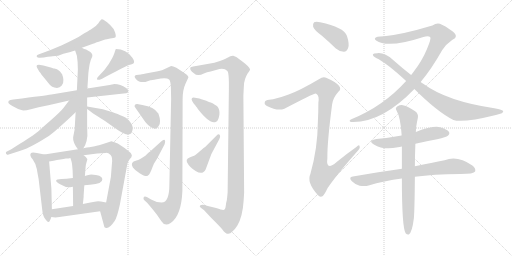
t = 0.00 s
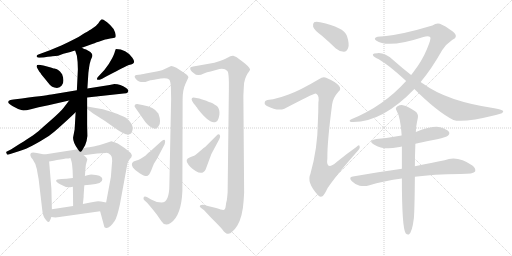
t = 3.81 s
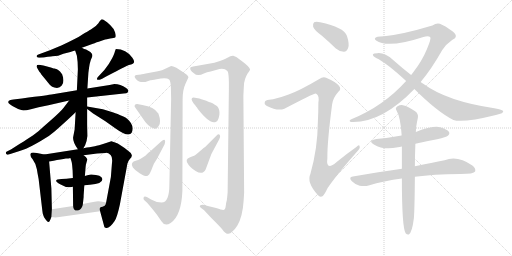
t = 7.61 s
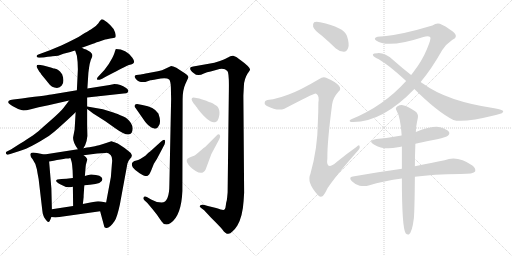
t = 11.42 s
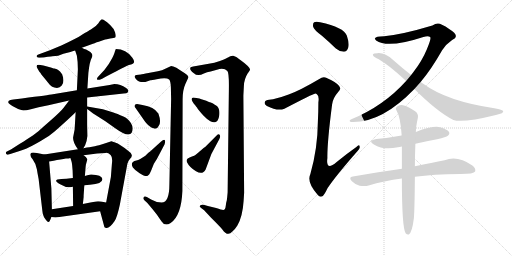
t = 15.22 s
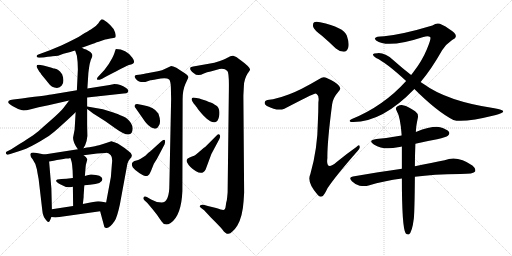
t = 19.03 s

The animated SVG that drew these frames (rendered in a browser with its animation timeline set to each time). Animation: 25 CSS @keyframes rules; one cycle of 19.03 s.

<svg version="1.1" viewBox="0 0 2048 1024" xmlns="http://www.w3.org/2000/svg">
  <g stroke="lightgray" stroke-dasharray="1,1" stroke-width="1" transform="scale(4, 4)">
    <line x1="0" y1="0" x2="256" y2="256"></line>
    <line x1="256" y1="0" x2="0" y2="256"></line>
    <line x1="128" y1="0" x2="128" y2="256"></line>
    <line x1="0" y1="128" x2="256" y2="128"></line>
    <line x1="256" y1="0" x2="512" y2="256"></line>
    <line x1="512" y1="0" x2="256" y2="256"></line>
    <line x1="384" y1="0" x2="384" y2="256"></line>
    <line x1="256" y1="128" x2="512" y2="128"></line>
  </g>
<g transform="scale(1, -1) translate(0, -850)">
   <style type="text/css">
    @keyframes keyframes0 {
      from {
       stroke: black;
       stroke-dashoffset: 583;
       stroke-width: 128;
       }
       65% {
       animation-timing-function: step-end;
       stroke: black;
       stroke-dashoffset: 0;
       stroke-width: 128;
       }
       to {
       stroke: black;
       stroke-width: 1024;
       }
       }
       #make-me-a-hanzi-animation-0 {
         animation: keyframes0 0.724447s both;
         animation-delay: 0.000000s;
         animation-timing-function: linear;
       }
    @keyframes keyframes1 {
      from {
       stroke: black;
       stroke-dashoffset: 353;
       stroke-width: 128;
       }
       53% {
       animation-timing-function: step-end;
       stroke: black;
       stroke-dashoffset: 0;
       stroke-width: 128;
       }
       to {
       stroke: black;
       stroke-width: 1024;
       }
       }
       #make-me-a-hanzi-animation-1 {
         animation: keyframes1 0.537272s both;
         animation-delay: 0.724447s;
         animation-timing-function: linear;
       }
    @keyframes keyframes2 {
      from {
       stroke: black;
       stroke-dashoffset: 414;
       stroke-width: 128;
       }
       57% {
       animation-timing-function: step-end;
       stroke: black;
       stroke-dashoffset: 0;
       stroke-width: 128;
       }
       to {
       stroke: black;
       stroke-width: 1024;
       }
       }
       #make-me-a-hanzi-animation-2 {
         animation: keyframes2 0.586914s both;
         animation-delay: 1.261719s;
         animation-timing-function: linear;
       }
    @keyframes keyframes3 {
      from {
       stroke: black;
       stroke-dashoffset: 725;
       stroke-width: 128;
       }
       70% {
       animation-timing-function: step-end;
       stroke: black;
       stroke-dashoffset: 0;
       stroke-width: 128;
       }
       to {
       stroke: black;
       stroke-width: 1024;
       }
       }
       #make-me-a-hanzi-animation-3 {
         animation: keyframes3 0.840007s both;
         animation-delay: 1.848633s;
         animation-timing-function: linear;
       }
    @keyframes keyframes4 {
      from {
       stroke: black;
       stroke-dashoffset: 652;
       stroke-width: 128;
       }
       68% {
       animation-timing-function: step-end;
       stroke: black;
       stroke-dashoffset: 0;
       stroke-width: 128;
       }
       to {
       stroke: black;
       stroke-width: 1024;
       }
       }
       #make-me-a-hanzi-animation-4 {
         animation: keyframes4 0.780599s both;
         animation-delay: 2.688640s;
         animation-timing-function: linear;
       }
    @keyframes keyframes5 {
      from {
       stroke: black;
       stroke-dashoffset: 603;
       stroke-width: 128;
       }
       66% {
       animation-timing-function: step-end;
       stroke: black;
       stroke-dashoffset: 0;
       stroke-width: 128;
       }
       to {
       stroke: black;
       stroke-width: 1024;
       }
       }
       #make-me-a-hanzi-animation-5 {
         animation: keyframes5 0.740723s both;
         animation-delay: 3.469239s;
         animation-timing-function: linear;
       }
    @keyframes keyframes6 {
      from {
       stroke: black;
       stroke-dashoffset: 441;
       stroke-width: 128;
       }
       59% {
       animation-timing-function: step-end;
       stroke: black;
       stroke-dashoffset: 0;
       stroke-width: 128;
       }
       to {
       stroke: black;
       stroke-width: 1024;
       }
       }
       #make-me-a-hanzi-animation-6 {
         animation: keyframes6 0.608887s both;
         animation-delay: 4.209962s;
         animation-timing-function: linear;
       }
    @keyframes keyframes7 {
      from {
       stroke: black;
       stroke-dashoffset: 540;
       stroke-width: 128;
       }
       64% {
       animation-timing-function: step-end;
       stroke: black;
       stroke-dashoffset: 0;
       stroke-width: 128;
       }
       to {
       stroke: black;
       stroke-width: 1024;
       }
       }
       #make-me-a-hanzi-animation-7 {
         animation: keyframes7 0.689453s both;
         animation-delay: 4.818849s;
         animation-timing-function: linear;
       }
    @keyframes keyframes8 {
      from {
       stroke: black;
       stroke-dashoffset: 853;
       stroke-width: 128;
       }
       74% {
       animation-timing-function: step-end;
       stroke: black;
       stroke-dashoffset: 0;
       stroke-width: 128;
       }
       to {
       stroke: black;
       stroke-width: 1024;
       }
       }
       #make-me-a-hanzi-animation-8 {
         animation: keyframes8 0.944173s both;
         animation-delay: 5.508302s;
         animation-timing-function: linear;
       }
    @keyframes keyframes9 {
      from {
       stroke: black;
       stroke-dashoffset: 424;
       stroke-width: 128;
       }
       58% {
       animation-timing-function: step-end;
       stroke: black;
       stroke-dashoffset: 0;
       stroke-width: 128;
       }
       to {
       stroke: black;
       stroke-width: 1024;
       }
       }
       #make-me-a-hanzi-animation-9 {
         animation: keyframes9 0.595052s both;
         animation-delay: 6.452475s;
         animation-timing-function: linear;
       }
    @keyframes keyframes10 {
      from {
       stroke: black;
       stroke-dashoffset: 455;
       stroke-width: 128;
       }
       60% {
       animation-timing-function: step-end;
       stroke: black;
       stroke-dashoffset: 0;
       stroke-width: 128;
       }
       to {
       stroke: black;
       stroke-width: 1024;
       }
       }
       #make-me-a-hanzi-animation-10 {
         animation: keyframes10 0.620280s both;
         animation-delay: 7.047527s;
         animation-timing-function: linear;
       }
    @keyframes keyframes11 {
      from {
       stroke: black;
       stroke-dashoffset: 470;
       stroke-width: 128;
       }
       60% {
       animation-timing-function: step-end;
       stroke: black;
       stroke-dashoffset: 0;
       stroke-width: 128;
       }
       to {
       stroke: black;
       stroke-width: 1024;
       }
       }
       #make-me-a-hanzi-animation-11 {
         animation: keyframes11 0.632487s both;
         animation-delay: 7.667807s;
         animation-timing-function: linear;
       }
    @keyframes keyframes12 {
      from {
       stroke: black;
       stroke-dashoffset: 1078;
       stroke-width: 128;
       }
       78% {
       animation-timing-function: step-end;
       stroke: black;
       stroke-dashoffset: 0;
       stroke-width: 128;
       }
       to {
       stroke: black;
       stroke-width: 1024;
       }
       }
       #make-me-a-hanzi-animation-12 {
         animation: keyframes12 1.127279s both;
         animation-delay: 8.300294s;
         animation-timing-function: linear;
       }
    @keyframes keyframes13 {
      from {
       stroke: black;
       stroke-dashoffset: 365;
       stroke-width: 128;
       }
       54% {
       animation-timing-function: step-end;
       stroke: black;
       stroke-dashoffset: 0;
       stroke-width: 128;
       }
       to {
       stroke: black;
       stroke-width: 1024;
       }
       }
       #make-me-a-hanzi-animation-13 {
         animation: keyframes13 0.547038s both;
         animation-delay: 9.427573s;
         animation-timing-function: linear;
       }
    @keyframes keyframes14 {
      from {
       stroke: black;
       stroke-dashoffset: 414;
       stroke-width: 128;
       }
       57% {
       animation-timing-function: step-end;
       stroke: black;
       stroke-dashoffset: 0;
       stroke-width: 128;
       }
       to {
       stroke: black;
       stroke-width: 1024;
       }
       }
       #make-me-a-hanzi-animation-14 {
         animation: keyframes14 0.586914s both;
         animation-delay: 9.974611s;
         animation-timing-function: linear;
       }
    @keyframes keyframes15 {
      from {
       stroke: black;
       stroke-dashoffset: 1172;
       stroke-width: 128;
       }
       79% {
       animation-timing-function: step-end;
       stroke: black;
       stroke-dashoffset: 0;
       stroke-width: 128;
       }
       to {
       stroke: black;
       stroke-width: 1024;
       }
       }
       #make-me-a-hanzi-animation-15 {
         animation: keyframes15 1.203776s both;
         animation-delay: 10.561525s;
         animation-timing-function: linear;
       }
    @keyframes keyframes16 {
      from {
       stroke: black;
       stroke-dashoffset: 369;
       stroke-width: 128;
       }
       55% {
       animation-timing-function: step-end;
       stroke: black;
       stroke-dashoffset: 0;
       stroke-width: 128;
       }
       to {
       stroke: black;
       stroke-width: 1024;
       }
       }
       #make-me-a-hanzi-animation-16 {
         animation: keyframes16 0.550293s both;
         animation-delay: 11.765301s;
         animation-timing-function: linear;
       }
    @keyframes keyframes17 {
      from {
       stroke: black;
       stroke-dashoffset: 420;
       stroke-width: 128;
       }
       58% {
       animation-timing-function: step-end;
       stroke: black;
       stroke-dashoffset: 0;
       stroke-width: 128;
       }
       to {
       stroke: black;
       stroke-width: 1024;
       }
       }
       #make-me-a-hanzi-animation-17 {
         animation: keyframes17 0.591797s both;
         animation-delay: 12.315594s;
         animation-timing-function: linear;
       }
    @keyframes keyframes18 {
      from {
       stroke: black;
       stroke-dashoffset: 401;
       stroke-width: 128;
       }
       57% {
       animation-timing-function: step-end;
       stroke: black;
       stroke-dashoffset: 0;
       stroke-width: 128;
       }
       to {
       stroke: black;
       stroke-width: 1024;
       }
       }
       #make-me-a-hanzi-animation-18 {
         animation: keyframes18 0.576335s both;
         animation-delay: 12.907391s;
         animation-timing-function: linear;
       }
    @keyframes keyframes19 {
      from {
       stroke: black;
       stroke-dashoffset: 1035;
       stroke-width: 128;
       }
       77% {
       animation-timing-function: step-end;
       stroke: black;
       stroke-dashoffset: 0;
       stroke-width: 128;
       }
       to {
       stroke: black;
       stroke-width: 1024;
       }
       }
       #make-me-a-hanzi-animation-19 {
         animation: keyframes19 1.092285s both;
         animation-delay: 13.483726s;
         animation-timing-function: linear;
       }
    @keyframes keyframes20 {
      from {
       stroke: black;
       stroke-dashoffset: 1037;
       stroke-width: 128;
       }
       77% {
       animation-timing-function: step-end;
       stroke: black;
       stroke-dashoffset: 0;
       stroke-width: 128;
       }
       to {
       stroke: black;
       stroke-width: 1024;
       }
       }
       #make-me-a-hanzi-animation-20 {
         animation: keyframes20 1.093913s both;
         animation-delay: 14.576011s;
         animation-timing-function: linear;
       }
    @keyframes keyframes21 {
      from {
       stroke: black;
       stroke-dashoffset: 838;
       stroke-width: 128;
       }
       73% {
       animation-timing-function: step-end;
       stroke: black;
       stroke-dashoffset: 0;
       stroke-width: 128;
       }
       to {
       stroke: black;
       stroke-width: 1024;
       }
       }
       #make-me-a-hanzi-animation-21 {
         animation: keyframes21 0.931966s both;
         animation-delay: 15.669924s;
         animation-timing-function: linear;
       }
    @keyframes keyframes22 {
      from {
       stroke: black;
       stroke-dashoffset: 549;
       stroke-width: 128;
       }
       64% {
       animation-timing-function: step-end;
       stroke: black;
       stroke-dashoffset: 0;
       stroke-width: 128;
       }
       to {
       stroke: black;
       stroke-width: 1024;
       }
       }
       #make-me-a-hanzi-animation-22 {
         animation: keyframes22 0.696777s both;
         animation-delay: 16.601890s;
         animation-timing-function: linear;
       }
    @keyframes keyframes23 {
      from {
       stroke: black;
       stroke-dashoffset: 743;
       stroke-width: 128;
       }
       71% {
       animation-timing-function: step-end;
       stroke: black;
       stroke-dashoffset: 0;
       stroke-width: 128;
       }
       to {
       stroke: black;
       stroke-width: 1024;
       }
       }
       #make-me-a-hanzi-animation-23 {
         animation: keyframes23 0.854655s both;
         animation-delay: 17.298667s;
         animation-timing-function: linear;
       }
    @keyframes keyframes24 {
      from {
       stroke: black;
       stroke-dashoffset: 769;
       stroke-width: 128;
       }
       71% {
       animation-timing-function: step-end;
       stroke: black;
       stroke-dashoffset: 0;
       stroke-width: 128;
       }
       to {
       stroke: black;
       stroke-width: 1024;
       }
       }
       #make-me-a-hanzi-animation-24 {
         animation: keyframes24 0.875814s both;
         animation-delay: 18.153322s;
         animation-timing-function: linear;
       }
</style>
<path d="M 209.5 625.5 Q 233.5 625.5 253.5 635.5 L 281.5 642.5 Q 289.5 645.5 300.5 648.5 L 327.5 659.5 L 363.5 672.5 Q 364.5 672.5 372.0 675.5 Q 379.5 678.5 382.5 679.5 Q 388.5 681.5 420.5 692.5 Q 424.5 692.5 440.5 696.5 L 453.5 698.5 Q 458.5 699.5 460.5 700.5 Q 465.5 702.5 460.5 720.5 Q 456.5 735.5 441.5 749.5 Q 413.5 774.5 405.5 772.5 Q 403.5 772.5 393.5 757.5 Q 384.5 744.5 363.5 732.5 Q 356.5 729.5 353.5 726.5 Q 347.5 723.5 339.0 718.0 Q 330.5 712.5 323.5 708.5 Q 310.5 699.5 247.5 669.5 L 199.5 649.5 L 153.5 632.5 Q 148.5 630.5 147.0 627.0 Q 145.5 623.5 149.0 621.0 Q 152.5 618.5 159.5 619.5 L 175.5 620.5 Q 176.5 620.5 191.5 623.0 Q 206.5 625.5 209.5 625.5 Z" fill="lightgray"></path> 
<path d="M 253.5 530.5 Q 252.5 544.5 250.5 546.5 Q 249.5 554.5 244.5 558.5 Q 242.5 561.5 240.0 564.0 Q 237.5 566.5 235.0 568.5 Q 232.5 570.5 230.5 571.5 Q 228.5 572.5 224.5 574.0 Q 220.5 575.5 218.0 576.0 Q 215.5 576.5 209.0 578.5 Q 202.5 580.5 199.5 581.5 L 173.5 588.5 L 161.5 590.5 Q 138.5 593.5 150.5 575.5 L 157.5 563.5 Q 162.5 558.5 165.5 552.5 L 184.5 529.5 Q 201.5 507.5 209.0 503.0 Q 216.5 498.5 228.0 498.5 Q 239.5 498.5 247.0 508.0 Q 254.5 517.5 253.5 530.5 Z" fill="lightgray"></path> 
<path d="M 417.5 570.5 L 391.5 542.5 Q 386.5 537.5 388.5 532.5 Q 390.5 527.5 408.5 535.5 L 424.5 544.5 L 455.5 560.5 Q 462.5 563.5 474.5 570.0 Q 486.5 576.5 496.5 581.5 Q 506.5 586.5 515.5 590.5 Q 525.5 592.5 529.5 594.5 Q 543.5 599.5 529.5 619.5 Q 504.5 654.5 463.5 654.5 Q 462.5 654.5 459.5 644.5 Q 458.5 637.5 448.5 617.0 Q 438.5 596.5 417.5 570.5 Z" fill="lightgray"></path> 
<path d="M 307.5 489.5 L 205.5 472.5 Q 201.5 471.5 87.5 456.5 L 53.5 452.5 Q 38.5 450.5 35.5 447.5 Q 26.5 438.5 49.5 426.5 L 72.5 414.5 Q 87.5 409.5 93.5 408.5 Q 104.5 408.5 123.5 413.5 L 154.5 421.5 L 193.5 429.5 L 276.5 448.5 L 348.5 460.5 L 494.5 476.5 Q 507.5 477.5 510.5 480.5 Q 518.5 488.5 504.5 498.5 Q 481.5 514.5 457.5 514.5 L 438.5 510.5 L 349.5 496.5 L 307.5 489.5 Z" fill="lightgray"></path> 
<path d="M 300.5 648.5 L 307.5 627.5 Q 311.5 603.5 311.5 573.5 L 307.5 489.5 L 302.5 401.5 L 298.5 332.5 L 292.5 301.5 Q 290.5 281.5 311.5 253.5 C 322.5 238.5 322.5 238.5 333.5 257.5 L 340.5 269.5 Q 347.5 284.5 349.5 306.5 L 348.5 352.5 L 348.5 414.5 L 348.5 424.5 L 348.5 460.5 L 349.5 496.5 L 353.5 558.5 Q 358.5 604.5 366.5 618.5 Q 369.5 623.5 369.5 630.5 Q 369.5 634.5 361.5 642.5 L 344.5 652.5 Q 337.5 653.5 327.5 659.5 C 300.5 672.5 291.5 676.5 300.5 648.5 Z" fill="lightgray"></path> 
<path d="M 276.5 448.5 L 254.5 419.5 Q 242.5 403.5 197.5 364.5 Q 189.5 357.5 173.5 343.5 Q 156.5 328.5 153.5 325.5 Q 149.5 322.5 140.5 315.5 Q 130.5 307.5 123.5 303.5 Q 116.5 298.5 106.5 292.5 Q 96.5 285.5 79.5 275.5 L 43.5 252.5 L 27.5 244.5 Q 23.5 242.5 23.5 239.5 Q 23.5 235.5 26.5 233.5 Q 28.5 230.5 31.5 231.5 L 53.5 238.5 Q 94.5 251.5 106.5 256.5 Q 118.5 261.5 159.5 284.5 Q 196.5 304.5 219.5 325.5 Q 269.5 369.5 302.5 401.5 C 354.5 451.5 301.5 481.5 276.5 448.5 Z" fill="lightgray"></path> 
<path d="M 348.5 414.5 Q 352.5 411.5 363.5 403.5 Q 374.5 395.5 377.5 393.5 L 421.5 365.5 L 459.5 338.5 Q 514.5 298.5 526.5 319.5 Q 536.5 337.5 523.5 358.5 Q 510.5 378.5 493.5 384.5 Q 467.5 396.5 453.5 400.5 L 411.5 413.5 L 348.5 424.5 C 330.5 427.5 330.5 427.5 348.5 414.5 Z" fill="lightgray"></path> 
<path d="M 207.5 13.5 L 205.5 96.5 L 196.5 204.5 C 194.5 229.5 194.5 229.5 177.5 232.5 L 147.5 238.5 Q 126.5 241.5 123.5 237.5 Q 116.5 229.5 130.5 213.5 Q 145.5 192.5 147.5 173.5 Q 149.5 159.5 154.5 134.5 L 169.5 6.5 Q 170.5 0.5 170.5 -0.5 Q 171.5 -4.5 173.5 -11.5 Q 174.5 -17.5 182.5 -27.5 Q 189.5 -37.5 194.5 -37.5 Q 198.5 -37.5 205.5 -17.5 L 207.5 13.5 Z" fill="lightgray"></path> 
<path d="M 334.5 229.5 L 388.5 236.5 L 422.5 238.5 Q 432.5 239.5 442.5 230.5 Q 451.5 221.5 447.5 193.5 L 443.5 142.5 L 424.5 40.5 C 419.5 11.5 392.5 34.5 400.5 5.5 L 417.5 -57.5 Q 417.5 -59.5 424.5 -61.5 Q 437.5 -64.5 458.5 -33.5 Q 468.5 -18.5 479.5 32.5 L 509.5 195.5 Q 511.5 205.5 519.5 214.5 Q 527.5 221.5 527.5 229.5 Q 527.5 237.5 513.5 246.5 Q 479.5 274.5 460.5 280.5 L 445.5 285.5 L 424.5 278.5 Q 390.5 267.5 379.5 265.5 L 357.5 261.5 Q 349.5 261.5 333.5 257.5 L 311.5 253.5 L 177.5 232.5 C 147.5 227.5 166.5 199.5 196.5 204.5 L 214.5 207.5 Q 227.5 210.5 241.5 212.5 Q 255.5 214.5 263.5 216.5 Q 275.5 216.5 281.5 218.5 L 334.5 229.5 Z" fill="lightgray"></path> 
<path d="M 337.5 109.5 L 359.5 111.5 Q 411.5 114.5 409.5 134.5 Q 407.5 151.5 364.5 152.5 Q 360.5 152.5 349.5 149.5 L 339.5 146.5 L 291.5 138.5 Q 263.5 134.5 245.5 134.5 Q 224.5 134.5 224.5 127.5 Q 224.5 122.5 240.5 113.5 Q 267.5 97.5 285.5 102.5 Q 289.5 103.5 291.5 103.5 L 337.5 109.5 Z" fill="lightgray"></path> 
<path d="M 336.5 99.5 L 337.5 109.5 L 339.5 146.5 L 342.5 183.5 L 343.5 191.5 L 349.5 213.5 Q 344.5 224.5 334.5 229.5 C 309.5 245.5 272.5 246.5 281.5 218.5 L 285.5 206.5 Q 287.5 201.5 288.5 190.5 L 290.5 167.5 L 291.5 138.5 L 291.5 103.5 L 292.5 26.5 C 292.5 -3.5 328.5 4.5 331.5 34.5 L 334.5 62.5 L 334.5 66.5 Q 334.5 69.5 335.5 82.5 Q 336.5 95.5 336.5 99.5 Z" fill="lightgray"></path> 
<path d="M 424.5 40.5 L 403.5 44.5 Q 390.5 45.5 384.5 44.5 L 361.5 40.5 L 331.5 34.5 L 292.5 26.5 L 207.5 13.5 C 177.5 8.5 175.5 -13.5 205.5 -17.5 L 221.5 -19.5 L 237.5 -17.5 L 400.5 5.5 C 430.5 9.5 453.5 34.5 424.5 40.5 Z" fill="lightgray"></path> 
<path d="M 646.5 40.5 Q 624.5 40.5 604.5 52.5 L 587.5 62.5 Q 576.5 66.5 574.5 60.5 Q 572.5 54.5 576.5 50.5 L 589.5 38.5 Q 591.5 35.5 602.0 23.0 Q 612.5 10.5 621.5 -0.5 Q 630.5 -11.5 632.5 -15.5 L 646.5 -35.5 Q 659.5 -56.5 682.5 -41.5 Q 725.5 -12.5 729.5 86.5 L 730.5 452.5 Q 730.5 490.5 741.5 514.5 L 753.5 540.5 Q 755.5 548.5 728.5 564.5 L 705.5 579.5 Q 691.5 586.5 684.5 586.5 L 665.5 577.5 Q 647.5 568.5 631.5 565.5 L 593.5 558.5 Q 569.5 553.5 563.5 552.5 L 545.5 550.5 Q 532.5 547.5 543.5 534.5 Q 557.5 518.5 581.5 522.5 L 601.5 529.5 Q 604.5 529.5 626.5 533.5 Q 665.5 540.5 676.5 532.5 Q 682.5 526.5 683.5 500.5 L 684.5 454.5 L 677.5 112.5 Q 677.5 40.5 646.5 40.5 Z" fill="lightgray"></path> 
<path d="M 580.5 363.5 Q 587.5 354.5 596.0 347.0 Q 604.5 339.5 616.5 336.0 Q 628.5 332.5 634.5 346.5 Q 646.5 360.5 633.5 396.5 Q 616.5 423.5 569.5 430.5 L 548.5 434.5 Q 541.5 434.5 539.0 429.0 Q 536.5 423.5 541.5 419.5 L 580.5 363.5 Z" fill="lightgray"></path> 
<path d="M 605.5 170.5 L 615.5 195.5 L 627.5 214.5 L 658.5 273.5 Q 662.5 287.5 658.5 290.0 Q 654.5 292.5 644.5 284.5 L 600.5 244.5 Q 596.5 242.5 590.5 236.5 L 581.5 227.5 Q 558.5 211.5 545.5 208.5 Q 518.5 202.5 531.5 180.5 Q 538.5 170.5 558.5 157.5 Q 580.5 143.5 589.0 146.5 Q 597.5 149.5 605.5 170.5 Z" fill="lightgray"></path> 
<path d="M 975.5 506.5 Q 976.5 534.5 990.5 556.5 Q 1000.5 570.5 1000.5 571.5 Q 1000.5 582.5 961.5 610.5 Q 953.5 616.5 949.5 619.5 Q 945.5 622.5 940.0 624.5 Q 934.5 626.5 933.0 627.0 Q 931.5 627.5 926.0 626.5 Q 920.5 625.5 919.0 624.5 Q 917.5 623.5 909.5 619.5 Q 901.5 615.5 895.5 612.5 Q 869.5 599.5 795.5 588.5 L 772.5 584.5 Q 763.5 582.5 761.5 580.5 Q 757.5 569.5 775.5 557.5 Q 790.5 542.5 815.5 556.5 Q 827.5 562.5 842.5 564.5 L 867.5 571.5 Q 896.5 579.5 909.5 566.5 Q 916.5 559.5 915.5 493.5 L 910.5 80.5 L 908.5 59.5 Q 907.5 53.5 907.5 50.5 L 904.5 38.5 L 903.5 30.5 L 901.5 18.5 Q 898.5 9.5 892.5 10.5 Q 886.5 11.5 864.5 18.5 L 831.5 26.5 L 817.5 30.5 Q 810.5 32.5 804.5 30.5 Q 793.5 26.5 804.5 18.5 L 816.5 9.5 L 842.5 -18.5 Q 885.5 -61.5 889.5 -67.5 Q 910.5 -98.5 929.5 -75.5 Q 942.5 -63.5 949.5 -51.5 Q 970.5 -15.5 974.5 47.5 Q 976.5 78.5 976.5 80.5 L 973.5 468.5 L 975.5 506.5 Z" fill="lightgray"></path> 
<path d="M 775.5 435.5 Q 787.5 421.5 789.5 417.5 Q 792.5 411.5 813.5 388.5 Q 828.5 372.5 841.5 365.0 Q 854.5 357.5 864.5 363.0 Q 874.5 368.5 877.5 391.5 Q 878.5 400.5 877.0 408.0 Q 875.5 415.5 873.0 419.5 Q 870.5 423.5 864.5 428.0 Q 858.5 432.5 855.0 434.5 Q 851.5 436.5 843.0 440.0 Q 834.5 443.5 831.5 444.5 Q 826.5 447.5 815.5 450.5 Q 804.5 453.5 797.5 456.5 L 785.5 458.5 Q 774.5 460.5 770.5 459.5 Q 766.5 458.5 766.5 452.5 Q 766.5 449.5 775.5 435.5 Z" fill="lightgray"></path> 
<path d="M 820.5 262.5 Q 817.5 262.5 807.5 252.5 Q 806.5 251.5 781.5 230.5 Q 778.5 227.5 768.0 224.5 Q 757.5 221.5 751.0 216.5 Q 744.5 211.5 747.5 202.5 Q 757.5 181.5 784.0 165.5 Q 810.5 149.5 822.5 172.5 L 845.5 234.5 L 877.5 294.5 Q 882.5 304.5 879.5 309.5 Q 875.5 317.5 866.5 308.5 L 820.5 262.5 Z" fill="lightgray"></path> 
<path d="M 1286.5 708.5 Q 1314.5 684.5 1343.5 656.5 Q 1358.5 643.5 1375.5 643.5 Q 1387.5 644.5 1392.5 658.5 Q 1398.5 674.5 1387.5 707.5 Q 1375.5 741.5 1280.5 761.5 Q 1264.5 765.5 1256.5 761.5 Q 1250.5 757.5 1252.5 743.5 Q 1256.5 730.5 1286.5 708.5 Z" fill="lightgray"></path> 
<path d="M 1154.5 472.5 Q 1105.5 454.5 1076.5 451.5 Q 1061.5 450.5 1059.5 442.5 Q 1055.5 433.5 1067.5 426.5 Q 1110.5 404.5 1137.5 415.5 Q 1252.5 475.5 1259.5 475.5 Q 1263.5 476.5 1267.5 473.5 Q 1277.5 466.5 1273.5 440.5 Q 1273.5 403.5 1271.5 364.5 Q 1270.5 255.5 1241.5 154.5 Q 1225.5 121.5 1270.5 71.5 Q 1280.5 58.5 1291.5 66.5 Q 1298.5 73.5 1310.5 98.5 Q 1347.5 152.5 1429.5 245.5 Q 1441.5 257.5 1438.5 264.5 Q 1437.5 273.5 1425.5 262.5 Q 1385.5 234.5 1345.5 201.5 Q 1302.5 164.5 1309.5 218.5 Q 1308.5 279.5 1328.5 433.5 Q 1331.5 458.5 1353.5 483.5 Q 1366.5 493.5 1356.5 506.5 Q 1344.5 522.5 1304.5 539.5 Q 1292.5 545.5 1275.5 533.5 Q 1199.5 488.5 1154.5 472.5 Z" fill="lightgray"></path> 
<path d="M 1682.5 522.5 Q 1725.5 573.5 1768.5 649.5 Q 1784.5 674.5 1808.5 690.5 Q 1823.5 697.5 1823.5 706.5 Q 1823.5 718.5 1796.5 734.5 Q 1765.5 756.5 1751.5 756.5 Q 1741.5 756.5 1729.5 748.5 Q 1609.5 712.5 1536.5 705.5 Q 1502.5 705.5 1499.5 696.5 Q 1498.5 693.5 1504.5 688.5 Q 1550.5 655.5 1693.5 702.5 Q 1712.5 708.5 1720.5 702.5 Q 1726.5 698.5 1707.5 653.5 Q 1688.5 607.5 1654.5 563.5 Q 1650.5 557.5 1644.5 550.5 L 1624.5 526.5 Q 1534.5 426.5 1407.5 374.5 Q 1397.5 370.5 1398.5 366.5 Q 1399.5 362.5 1406.5 362.5 Q 1526.5 358.5 1657.5 494.5 L 1682.5 522.5 Z" fill="lightgray"></path> 
<path d="M 1657.5 494.5 Q 1747.5 404.5 1813.5 370.5 Q 1850.5 357.5 1983.5 390.5 Q 2016.5 397.5 2012.5 406.5 Q 2011.5 410.5 1977.5 417.5 Q 1788.5 445.5 1694.5 514.5 Q 1687.5 518.5 1682.5 522.5 L 1644.5 550.5 Q 1608.5 578.5 1572.5 610.5 Q 1538.5 640.5 1509.5 637.5 Q 1493.5 637.5 1491.5 632.5 Q 1490.5 626.5 1504.5 618.5 Q 1544.5 600.5 1624.5 526.5 L 1657.5 494.5 Z" fill="lightgray"></path> 
<path d="M 1661.5 275.5 Q 1703.5 285.5 1748.5 293.5 Q 1785.5 302.5 1791.5 307.5 Q 1800.5 314.5 1795.5 323.5 Q 1788.5 333.5 1760.5 341.5 Q 1729.5 347.5 1663.5 322.5 L 1606.5 308.5 Q 1558.5 299.5 1505.5 294.5 Q 1469.5 288.5 1495.5 272.5 Q 1534.5 248.5 1591.5 261.5 Q 1597.5 262.5 1607.5 264.5 L 1661.5 275.5 Z" fill="lightgray"></path> 
<path d="M 1659.5 143.5 Q 1732.5 153.5 1841.5 154.5 Q 1895.5 154.5 1900.5 164.5 Q 1904.5 176.5 1889.5 188.5 Q 1829.5 230.5 1778.5 209.5 Q 1729.5 200.5 1659.5 185.5 L 1607.5 175.5 Q 1516.5 162.5 1411.5 144.5 Q 1392.5 141.5 1407.5 125.5 Q 1420.5 112.5 1438.5 107.5 Q 1459.5 103.5 1474.5 108.5 Q 1535.5 127.5 1607.5 136.5 L 1659.5 143.5 Z" fill="lightgray"></path> 
<path d="M 1659.5 185.5 Q 1659.5 224.5 1661.5 275.5 L 1663.5 322.5 Q 1663.5 343.5 1671.5 379.5 Q 1674.5 395.5 1660.5 405.5 Q 1629.5 426.5 1615.5 428.5 Q 1603.5 432.5 1588.5 424.5 Q 1579.5 417.5 1586.5 407.5 Q 1601.5 382.5 1606.5 311.5 Q 1605.5 311.5 1606.5 308.5 L 1607.5 264.5 Q 1607.5 224.5 1607.5 175.5 L 1607.5 136.5 Q 1607.5 -58.5 1622.5 -82.5 Q 1628.5 -89.5 1635.5 -87.5 Q 1648.5 -78.5 1655.5 -22.5 Q 1658.5 13.5 1659.5 143.5 L 1659.5 185.5 Z" fill="lightgray"></path> 
      <clipPath id="make-me-a-hanzi-clip-0">
      <path d="M 209.5 625.5 Q 233.5 625.5 253.5 635.5 L 281.5 642.5 Q 289.5 645.5 300.5 648.5 L 327.5 659.5 L 363.5 672.5 Q 364.5 672.5 372.0 675.5 Q 379.5 678.5 382.5 679.5 Q 388.5 681.5 420.5 692.5 Q 424.5 692.5 440.5 696.5 L 453.5 698.5 Q 458.5 699.5 460.5 700.5 Q 465.5 702.5 460.5 720.5 Q 456.5 735.5 441.5 749.5 Q 413.5 774.5 405.5 772.5 Q 403.5 772.5 393.5 757.5 Q 384.5 744.5 363.5 732.5 Q 356.5 729.5 353.5 726.5 Q 347.5 723.5 339.0 718.0 Q 330.5 712.5 323.5 708.5 Q 310.5 699.5 247.5 669.5 L 199.5 649.5 L 153.5 632.5 Q 148.5 630.5 147.0 627.0 Q 145.5 623.5 149.0 621.0 Q 152.5 618.5 159.5 619.5 L 175.5 620.5 Q 176.5 620.5 191.5 623.0 Q 206.5 625.5 209.5 625.5 Z" fill="lightgray"></path>
      </clipPath>
      <path clip-path="url(#make-me-a-hanzi-clip-0)" d="M 455.5 706.5 L 414.5 727.5 L 269.5 658.5 L 153.5 625.5 " fill="none" id="make-me-a-hanzi-animation-0" stroke-dasharray="455 910" stroke-linecap="round"></path>

      <clipPath id="make-me-a-hanzi-clip-1">
      <path d="M 253.5 530.5 Q 252.5 544.5 250.5 546.5 Q 249.5 554.5 244.5 558.5 Q 242.5 561.5 240.0 564.0 Q 237.5 566.5 235.0 568.5 Q 232.5 570.5 230.5 571.5 Q 228.5 572.5 224.5 574.0 Q 220.5 575.5 218.0 576.0 Q 215.5 576.5 209.0 578.5 Q 202.5 580.5 199.5 581.5 L 173.5 588.5 L 161.5 590.5 Q 138.5 593.5 150.5 575.5 L 157.5 563.5 Q 162.5 558.5 165.5 552.5 L 184.5 529.5 Q 201.5 507.5 209.0 503.0 Q 216.5 498.5 228.0 498.5 Q 239.5 498.5 247.0 508.0 Q 254.5 517.5 253.5 530.5 Z" fill="lightgray"></path>
      </clipPath>
      <path clip-path="url(#make-me-a-hanzi-clip-1)" d="M 155.5 583.5 L 215.5 542.5 L 228.5 521.5 " fill="none" id="make-me-a-hanzi-animation-1" stroke-dasharray="225 450" stroke-linecap="round"></path>

      <clipPath id="make-me-a-hanzi-clip-2">
      <path d="M 417.5 570.5 L 391.5 542.5 Q 386.5 537.5 388.5 532.5 Q 390.5 527.5 408.5 535.5 L 424.5 544.5 L 455.5 560.5 Q 462.5 563.5 474.5 570.0 Q 486.5 576.5 496.5 581.5 Q 506.5 586.5 515.5 590.5 Q 525.5 592.5 529.5 594.5 Q 543.5 599.5 529.5 619.5 Q 504.5 654.5 463.5 654.5 Q 462.5 654.5 459.5 644.5 Q 458.5 637.5 448.5 617.0 Q 438.5 596.5 417.5 570.5 Z" fill="lightgray"></path>
      </clipPath>
      <path clip-path="url(#make-me-a-hanzi-clip-2)" d="M 522.5 607.5 L 482.5 612.5 L 433.5 565.5 L 392.5 536.5 " fill="none" id="make-me-a-hanzi-animation-2" stroke-dasharray="286 572" stroke-linecap="round"></path>

      <clipPath id="make-me-a-hanzi-clip-3">
      <path d="M 307.5 489.5 L 205.5 472.5 Q 201.5 471.5 87.5 456.5 L 53.5 452.5 Q 38.5 450.5 35.5 447.5 Q 26.5 438.5 49.5 426.5 L 72.5 414.5 Q 87.5 409.5 93.5 408.5 Q 104.5 408.5 123.5 413.5 L 154.5 421.5 L 193.5 429.5 L 276.5 448.5 L 348.5 460.5 L 494.5 476.5 Q 507.5 477.5 510.5 480.5 Q 518.5 488.5 504.5 498.5 Q 481.5 514.5 457.5 514.5 L 438.5 510.5 L 349.5 496.5 L 307.5 489.5 Z" fill="lightgray"></path>
      </clipPath>
      <path clip-path="url(#make-me-a-hanzi-clip-3)" d="M 41.5 441.5 L 109.5 434.5 L 288.5 469.5 L 434.5 490.5 L 470.5 493.5 L 504.5 486.5 " fill="none" id="make-me-a-hanzi-animation-3" stroke-dasharray="597 1194" stroke-linecap="round"></path>

      <clipPath id="make-me-a-hanzi-clip-4">
      <path d="M 300.5 648.5 L 307.5 627.5 Q 311.5 603.5 311.5 573.5 L 307.5 489.5 L 302.5 401.5 L 298.5 332.5 L 292.5 301.5 Q 290.5 281.5 311.5 253.5 C 322.5 238.5 322.5 238.5 333.5 257.5 L 340.5 269.5 Q 347.5 284.5 349.5 306.5 L 348.5 352.5 L 348.5 414.5 L 348.5 424.5 L 348.5 460.5 L 349.5 496.5 L 353.5 558.5 Q 358.5 604.5 366.5 618.5 Q 369.5 623.5 369.5 630.5 Q 369.5 634.5 361.5 642.5 L 344.5 652.5 Q 337.5 653.5 327.5 659.5 C 300.5 672.5 291.5 676.5 300.5 648.5 Z" fill="lightgray"></path>
      </clipPath>
      <path clip-path="url(#make-me-a-hanzi-clip-4)" d="M 309.5 645.5 L 337.5 623.5 L 324.5 328.5 L 320.5 276.5 L 314.5 265.5 " fill="none" id="make-me-a-hanzi-animation-4" stroke-dasharray="524 1048" stroke-linecap="round"></path>

      <clipPath id="make-me-a-hanzi-clip-5">
      <path d="M 276.5 448.5 L 254.5 419.5 Q 242.5 403.5 197.5 364.5 Q 189.5 357.5 173.5 343.5 Q 156.5 328.5 153.5 325.5 Q 149.5 322.5 140.5 315.5 Q 130.5 307.5 123.5 303.5 Q 116.5 298.5 106.5 292.5 Q 96.5 285.5 79.5 275.5 L 43.5 252.5 L 27.5 244.5 Q 23.5 242.5 23.5 239.5 Q 23.5 235.5 26.5 233.5 Q 28.5 230.5 31.5 231.5 L 53.5 238.5 Q 94.5 251.5 106.5 256.5 Q 118.5 261.5 159.5 284.5 Q 196.5 304.5 219.5 325.5 Q 269.5 369.5 302.5 401.5 C 354.5 451.5 301.5 481.5 276.5 448.5 Z" fill="lightgray"></path>
      </clipPath>
      <path clip-path="url(#make-me-a-hanzi-clip-5)" d="M 299.5 447.5 L 265.5 396.5 L 191.5 330.5 L 113.5 276.5 L 30.5 238.5 " fill="none" id="make-me-a-hanzi-animation-5" stroke-dasharray="475 950" stroke-linecap="round"></path>

      <clipPath id="make-me-a-hanzi-clip-6">
      <path d="M 348.5 414.5 Q 352.5 411.5 363.5 403.5 Q 374.5 395.5 377.5 393.5 L 421.5 365.5 L 459.5 338.5 Q 514.5 298.5 526.5 319.5 Q 536.5 337.5 523.5 358.5 Q 510.5 378.5 493.5 384.5 Q 467.5 396.5 453.5 400.5 L 411.5 413.5 L 348.5 424.5 C 330.5 427.5 330.5 427.5 348.5 414.5 Z" fill="lightgray"></path>
      </clipPath>
      <path clip-path="url(#make-me-a-hanzi-clip-6)" d="M 355.5 419.5 L 474.5 363.5 L 504.5 341.5 L 513.5 327.5 " fill="none" id="make-me-a-hanzi-animation-6" stroke-dasharray="313 626" stroke-linecap="round"></path>

      <clipPath id="make-me-a-hanzi-clip-7">
      <path d="M 207.5 13.5 L 205.5 96.5 L 196.5 204.5 C 194.5 229.5 194.5 229.5 177.5 232.5 L 147.5 238.5 Q 126.5 241.5 123.5 237.5 Q 116.5 229.5 130.5 213.5 Q 145.5 192.5 147.5 173.5 Q 149.5 159.5 154.5 134.5 L 169.5 6.5 Q 170.5 0.5 170.5 -0.5 Q 171.5 -4.5 173.5 -11.5 Q 174.5 -17.5 182.5 -27.5 Q 189.5 -37.5 194.5 -37.5 Q 198.5 -37.5 205.5 -17.5 L 207.5 13.5 Z" fill="lightgray"></path>
      </clipPath>
      <path clip-path="url(#make-me-a-hanzi-clip-7)" d="M 129.5 231.5 L 162.5 210.5 L 170.5 194.5 L 193.5 -31.5 " fill="none" id="make-me-a-hanzi-animation-7" stroke-dasharray="412 824" stroke-linecap="round"></path>

      <clipPath id="make-me-a-hanzi-clip-8">
      <path d="M 334.5 229.5 L 388.5 236.5 L 422.5 238.5 Q 432.5 239.5 442.5 230.5 Q 451.5 221.5 447.5 193.5 L 443.5 142.5 L 424.5 40.5 C 419.5 11.5 392.5 34.5 400.5 5.5 L 417.5 -57.5 Q 417.5 -59.5 424.5 -61.5 Q 437.5 -64.5 458.5 -33.5 Q 468.5 -18.5 479.5 32.5 L 509.5 195.5 Q 511.5 205.5 519.5 214.5 Q 527.5 221.5 527.5 229.5 Q 527.5 237.5 513.5 246.5 Q 479.5 274.5 460.5 280.5 L 445.5 285.5 L 424.5 278.5 Q 390.5 267.5 379.5 265.5 L 357.5 261.5 Q 349.5 261.5 333.5 257.5 L 311.5 253.5 L 177.5 232.5 C 147.5 227.5 166.5 199.5 196.5 204.5 L 214.5 207.5 Q 227.5 210.5 241.5 212.5 Q 255.5 214.5 263.5 216.5 Q 275.5 216.5 281.5 218.5 L 334.5 229.5 Z" fill="lightgray"></path>
      </clipPath>
      <path clip-path="url(#make-me-a-hanzi-clip-8)" d="M 185.5 231.5 L 207.5 221.5 L 436.5 259.5 L 455.5 254.5 L 473.5 239.5 L 483.5 225.5 L 474.5 163.5 L 450.5 29.5 L 436.5 -0.5 L 427.5 -48.5 " fill="none" id="make-me-a-hanzi-animation-8" stroke-dasharray="725 1450" stroke-linecap="round"></path>

      <clipPath id="make-me-a-hanzi-clip-9">
      <path d="M 337.5 109.5 L 359.5 111.5 Q 411.5 114.5 409.5 134.5 Q 407.5 151.5 364.5 152.5 Q 360.5 152.5 349.5 149.5 L 339.5 146.5 L 291.5 138.5 Q 263.5 134.5 245.5 134.5 Q 224.5 134.5 224.5 127.5 Q 224.5 122.5 240.5 113.5 Q 267.5 97.5 285.5 102.5 Q 289.5 103.5 291.5 103.5 L 337.5 109.5 Z" fill="lightgray"></path>
      </clipPath>
      <path clip-path="url(#make-me-a-hanzi-clip-9)" d="M 230.5 127.5 L 277.5 118.5 L 396.5 133.5 " fill="none" id="make-me-a-hanzi-animation-9" stroke-dasharray="296 592" stroke-linecap="round"></path>

      <clipPath id="make-me-a-hanzi-clip-10">
      <path d="M 336.5 99.5 L 337.5 109.5 L 339.5 146.5 L 342.5 183.5 L 343.5 191.5 L 349.5 213.5 Q 344.5 224.5 334.5 229.5 C 309.5 245.5 272.5 246.5 281.5 218.5 L 285.5 206.5 Q 287.5 201.5 288.5 190.5 L 290.5 167.5 L 291.5 138.5 L 291.5 103.5 L 292.5 26.5 C 292.5 -3.5 328.5 4.5 331.5 34.5 L 334.5 62.5 L 334.5 66.5 Q 334.5 69.5 335.5 82.5 Q 336.5 95.5 336.5 99.5 Z" fill="lightgray"></path>
      </clipPath>
      <path clip-path="url(#make-me-a-hanzi-clip-10)" d="M 289.5 214.5 L 315.5 196.5 L 316.5 179.5 L 313.5 57.5 L 297.5 34.5 " fill="none" id="make-me-a-hanzi-animation-10" stroke-dasharray="327 654" stroke-linecap="round"></path>

      <clipPath id="make-me-a-hanzi-clip-11">
      <path d="M 424.5 40.5 L 403.5 44.5 Q 390.5 45.5 384.5 44.5 L 361.5 40.5 L 331.5 34.5 L 292.5 26.5 L 207.5 13.5 C 177.5 8.5 175.5 -13.5 205.5 -17.5 L 221.5 -19.5 L 237.5 -17.5 L 400.5 5.5 C 430.5 9.5 453.5 34.5 424.5 40.5 Z" fill="lightgray"></path>
      </clipPath>
      <path clip-path="url(#make-me-a-hanzi-clip-11)" d="M 210.5 -10.5 L 231.5 -0.5 L 375.5 21.5 L 418.5 36.5 " fill="none" id="make-me-a-hanzi-animation-11" stroke-dasharray="342 684" stroke-linecap="round"></path>

      <clipPath id="make-me-a-hanzi-clip-12">
      <path d="M 646.5 40.5 Q 624.5 40.5 604.5 52.5 L 587.5 62.5 Q 576.5 66.5 574.5 60.5 Q 572.5 54.5 576.5 50.5 L 589.5 38.5 Q 591.5 35.5 602.0 23.0 Q 612.5 10.5 621.5 -0.5 Q 630.5 -11.5 632.5 -15.5 L 646.5 -35.5 Q 659.5 -56.5 682.5 -41.5 Q 725.5 -12.5 729.5 86.5 L 730.5 452.5 Q 730.5 490.5 741.5 514.5 L 753.5 540.5 Q 755.5 548.5 728.5 564.5 L 705.5 579.5 Q 691.5 586.5 684.5 586.5 L 665.5 577.5 Q 647.5 568.5 631.5 565.5 L 593.5 558.5 Q 569.5 553.5 563.5 552.5 L 545.5 550.5 Q 532.5 547.5 543.5 534.5 Q 557.5 518.5 581.5 522.5 L 601.5 529.5 Q 604.5 529.5 626.5 533.5 Q 665.5 540.5 676.5 532.5 Q 682.5 526.5 683.5 500.5 L 684.5 454.5 L 677.5 112.5 Q 677.5 40.5 646.5 40.5 Z" fill="lightgray"></path>
      </clipPath>
      <path clip-path="url(#make-me-a-hanzi-clip-12)" d="M 546.5 542.5 L 573.5 537.5 L 688.5 557.5 L 713.5 533.5 L 707.5 478.5 L 700.5 58.5 L 689.5 28.5 L 669.5 3.5 L 633.5 18.5 L 581.5 56.5 " fill="none" id="make-me-a-hanzi-animation-12" stroke-dasharray="950 1900" stroke-linecap="round"></path>

      <clipPath id="make-me-a-hanzi-clip-13">
      <path d="M 580.5 363.5 Q 587.5 354.5 596.0 347.0 Q 604.5 339.5 616.5 336.0 Q 628.5 332.5 634.5 346.5 Q 646.5 360.5 633.5 396.5 Q 616.5 423.5 569.5 430.5 L 548.5 434.5 Q 541.5 434.5 539.0 429.0 Q 536.5 423.5 541.5 419.5 L 580.5 363.5 Z" fill="lightgray"></path>
      </clipPath>
      <path clip-path="url(#make-me-a-hanzi-clip-13)" d="M 547.5 426.5 L 595.5 393.5 L 620.5 349.5 " fill="none" id="make-me-a-hanzi-animation-13" stroke-dasharray="237 474" stroke-linecap="round"></path>

      <clipPath id="make-me-a-hanzi-clip-14">
      <path d="M 605.5 170.5 L 615.5 195.5 L 627.5 214.5 L 658.5 273.5 Q 662.5 287.5 658.5 290.0 Q 654.5 292.5 644.5 284.5 L 600.5 244.5 Q 596.5 242.5 590.5 236.5 L 581.5 227.5 Q 558.5 211.5 545.5 208.5 Q 518.5 202.5 531.5 180.5 Q 538.5 170.5 558.5 157.5 Q 580.5 143.5 589.0 146.5 Q 597.5 149.5 605.5 170.5 Z" fill="lightgray"></path>
      </clipPath>
      <path clip-path="url(#make-me-a-hanzi-clip-14)" d="M 543.5 191.5 L 575.5 185.5 L 652.5 284.5 " fill="none" id="make-me-a-hanzi-animation-14" stroke-dasharray="286 572" stroke-linecap="round"></path>

      <clipPath id="make-me-a-hanzi-clip-15">
      <path d="M 975.5 506.5 Q 976.5 534.5 990.5 556.5 Q 1000.5 570.5 1000.5 571.5 Q 1000.5 582.5 961.5 610.5 Q 953.5 616.5 949.5 619.5 Q 945.5 622.5 940.0 624.5 Q 934.5 626.5 933.0 627.0 Q 931.5 627.5 926.0 626.5 Q 920.5 625.5 919.0 624.5 Q 917.5 623.5 909.5 619.5 Q 901.5 615.5 895.5 612.5 Q 869.5 599.5 795.5 588.5 L 772.5 584.5 Q 763.5 582.5 761.5 580.5 Q 757.5 569.5 775.5 557.5 Q 790.5 542.5 815.5 556.5 Q 827.5 562.5 842.5 564.5 L 867.5 571.5 Q 896.5 579.5 909.5 566.5 Q 916.5 559.5 915.5 493.5 L 910.5 80.5 L 908.5 59.5 Q 907.5 53.5 907.5 50.5 L 904.5 38.5 L 903.5 30.5 L 901.5 18.5 Q 898.5 9.5 892.5 10.5 Q 886.5 11.5 864.5 18.5 L 831.5 26.5 L 817.5 30.5 Q 810.5 32.5 804.5 30.5 Q 793.5 26.5 804.5 18.5 L 816.5 9.5 L 842.5 -18.5 Q 885.5 -61.5 889.5 -67.5 Q 910.5 -98.5 929.5 -75.5 Q 942.5 -63.5 949.5 -51.5 Q 970.5 -15.5 974.5 47.5 Q 976.5 78.5 976.5 80.5 L 973.5 468.5 L 975.5 506.5 Z" fill="lightgray"></path>
      </clipPath>
      <path clip-path="url(#make-me-a-hanzi-clip-15)" d="M 769.5 575.5 L 801.5 569.5 L 913.5 594.5 L 929.5 593.5 L 951.5 568.5 L 943.5 469.5 L 943.5 79.5 L 932.5 -0.5 L 912.5 -28.5 L 902.5 -26.5 L 811.5 24.5 " fill="none" id="make-me-a-hanzi-animation-15" stroke-dasharray="1044 2088" stroke-linecap="round"></path>

      <clipPath id="make-me-a-hanzi-clip-16">
      <path d="M 775.5 435.5 Q 787.5 421.5 789.5 417.5 Q 792.5 411.5 813.5 388.5 Q 828.5 372.5 841.5 365.0 Q 854.5 357.5 864.5 363.0 Q 874.5 368.5 877.5 391.5 Q 878.5 400.5 877.0 408.0 Q 875.5 415.5 873.0 419.5 Q 870.5 423.5 864.5 428.0 Q 858.5 432.5 855.0 434.5 Q 851.5 436.5 843.0 440.0 Q 834.5 443.5 831.5 444.5 Q 826.5 447.5 815.5 450.5 Q 804.5 453.5 797.5 456.5 L 785.5 458.5 Q 774.5 460.5 770.5 459.5 Q 766.5 458.5 766.5 452.5 Q 766.5 449.5 775.5 435.5 Z" fill="lightgray"></path>
      </clipPath>
      <path clip-path="url(#make-me-a-hanzi-clip-16)" d="M 774.5 452.5 L 845.5 402.5 L 855.5 378.5 " fill="none" id="make-me-a-hanzi-animation-16" stroke-dasharray="241 482" stroke-linecap="round"></path>

      <clipPath id="make-me-a-hanzi-clip-17">
      <path d="M 820.5 262.5 Q 817.5 262.5 807.5 252.5 Q 806.5 251.5 781.5 230.5 Q 778.5 227.5 768.0 224.5 Q 757.5 221.5 751.0 216.5 Q 744.5 211.5 747.5 202.5 Q 757.5 181.5 784.0 165.5 Q 810.5 149.5 822.5 172.5 L 845.5 234.5 L 877.5 294.5 Q 882.5 304.5 879.5 309.5 Q 875.5 317.5 866.5 308.5 L 820.5 262.5 Z" fill="lightgray"></path>
      </clipPath>
      <path clip-path="url(#make-me-a-hanzi-clip-17)" d="M 762.5 206.5 L 795.5 198.5 L 873.5 302.5 " fill="none" id="make-me-a-hanzi-animation-17" stroke-dasharray="292 584" stroke-linecap="round"></path>

      <clipPath id="make-me-a-hanzi-clip-18">
      <path d="M 1286.5 708.5 Q 1314.5 684.5 1343.5 656.5 Q 1358.5 643.5 1375.5 643.5 Q 1387.5 644.5 1392.5 658.5 Q 1398.5 674.5 1387.5 707.5 Q 1375.5 741.5 1280.5 761.5 Q 1264.5 765.5 1256.5 761.5 Q 1250.5 757.5 1252.5 743.5 Q 1256.5 730.5 1286.5 708.5 Z" fill="lightgray"></path>
      </clipPath>
      <path clip-path="url(#make-me-a-hanzi-clip-18)" d="M 1263.5 752.5 L 1354.5 695.5 L 1373.5 662.5 " fill="none" id="make-me-a-hanzi-animation-18" stroke-dasharray="273 546" stroke-linecap="round"></path>

      <clipPath id="make-me-a-hanzi-clip-19">
      <path d="M 1154.5 472.5 Q 1105.5 454.5 1076.5 451.5 Q 1061.5 450.5 1059.5 442.5 Q 1055.5 433.5 1067.5 426.5 Q 1110.5 404.5 1137.5 415.5 Q 1252.5 475.5 1259.5 475.5 Q 1263.5 476.5 1267.5 473.5 Q 1277.5 466.5 1273.5 440.5 Q 1273.5 403.5 1271.5 364.5 Q 1270.5 255.5 1241.5 154.5 Q 1225.5 121.5 1270.5 71.5 Q 1280.5 58.5 1291.5 66.5 Q 1298.5 73.5 1310.5 98.5 Q 1347.5 152.5 1429.5 245.5 Q 1441.5 257.5 1438.5 264.5 Q 1437.5 273.5 1425.5 262.5 Q 1385.5 234.5 1345.5 201.5 Q 1302.5 164.5 1309.5 218.5 Q 1308.5 279.5 1328.5 433.5 Q 1331.5 458.5 1353.5 483.5 Q 1366.5 493.5 1356.5 506.5 Q 1344.5 522.5 1304.5 539.5 Q 1292.5 545.5 1275.5 533.5 Q 1199.5 488.5 1154.5 472.5 Z" fill="lightgray"></path>
      </clipPath>
      <path clip-path="url(#make-me-a-hanzi-clip-19)" d="M 1070.5 438.5 L 1109.5 434.5 L 1139.5 441.5 L 1262.5 499.5 L 1297.5 500.5 L 1306.5 491.5 L 1280.5 183.5 L 1291.5 150.5 L 1337.5 169.5 L 1432.5 260.5 " fill="none" id="make-me-a-hanzi-animation-19" stroke-dasharray="907 1814" stroke-linecap="round"></path>

      <clipPath id="make-me-a-hanzi-clip-20">
      <path d="M 1682.5 522.5 Q 1725.5 573.5 1768.5 649.5 Q 1784.5 674.5 1808.5 690.5 Q 1823.5 697.5 1823.5 706.5 Q 1823.5 718.5 1796.5 734.5 Q 1765.5 756.5 1751.5 756.5 Q 1741.5 756.5 1729.5 748.5 Q 1609.5 712.5 1536.5 705.5 Q 1502.5 705.5 1499.5 696.5 Q 1498.5 693.5 1504.5 688.5 Q 1550.5 655.5 1693.5 702.5 Q 1712.5 708.5 1720.5 702.5 Q 1726.5 698.5 1707.5 653.5 Q 1688.5 607.5 1654.5 563.5 Q 1650.5 557.5 1644.5 550.5 L 1624.5 526.5 Q 1534.5 426.5 1407.5 374.5 Q 1397.5 370.5 1398.5 366.5 Q 1399.5 362.5 1406.5 362.5 Q 1526.5 358.5 1657.5 494.5 L 1682.5 522.5 Z" fill="lightgray"></path>
      </clipPath>
      <path clip-path="url(#make-me-a-hanzi-clip-20)" d="M 1505.5 694.5 L 1597.5 695.5 L 1726.5 725.5 L 1751.5 720.5 L 1762.5 706.5 L 1725.5 626.5 L 1685.5 563.5 L 1607.5 475.5 L 1501.5 399.5 L 1426.5 370.5 L 1404.5 368.5 " fill="none" id="make-me-a-hanzi-animation-20" stroke-dasharray="909 1818" stroke-linecap="round"></path>

      <clipPath id="make-me-a-hanzi-clip-21">
      <path d="M 1657.5 494.5 Q 1747.5 404.5 1813.5 370.5 Q 1850.5 357.5 1983.5 390.5 Q 2016.5 397.5 2012.5 406.5 Q 2011.5 410.5 1977.5 417.5 Q 1788.5 445.5 1694.5 514.5 Q 1687.5 518.5 1682.5 522.5 L 1644.5 550.5 Q 1608.5 578.5 1572.5 610.5 Q 1538.5 640.5 1509.5 637.5 Q 1493.5 637.5 1491.5 632.5 Q 1490.5 626.5 1504.5 618.5 Q 1544.5 600.5 1624.5 526.5 L 1657.5 494.5 Z" fill="lightgray"></path>
      </clipPath>
      <path clip-path="url(#make-me-a-hanzi-clip-21)" d="M 1496.5 630.5 L 1546.5 611.5 L 1691.5 489.5 L 1760.5 442.5 L 1817.5 412.5 L 1870.5 402.5 L 2007.5 404.5 " fill="none" id="make-me-a-hanzi-animation-21" stroke-dasharray="710 1420" stroke-linecap="round"></path>

      <clipPath id="make-me-a-hanzi-clip-22">
      <path d="M 1661.5 275.5 Q 1703.5 285.5 1748.5 293.5 Q 1785.5 302.5 1791.5 307.5 Q 1800.5 314.5 1795.5 323.5 Q 1788.5 333.5 1760.5 341.5 Q 1729.5 347.5 1663.5 322.5 L 1606.5 308.5 Q 1558.5 299.5 1505.5 294.5 Q 1469.5 288.5 1495.5 272.5 Q 1534.5 248.5 1591.5 261.5 Q 1597.5 262.5 1607.5 264.5 L 1661.5 275.5 Z" fill="lightgray"></path>
      </clipPath>
      <path clip-path="url(#make-me-a-hanzi-clip-22)" d="M 1497.5 284.5 L 1518.5 278.5 L 1565.5 278.5 L 1725.5 315.5 L 1785.5 317.5 " fill="none" id="make-me-a-hanzi-animation-22" stroke-dasharray="421 842" stroke-linecap="round"></path>

      <clipPath id="make-me-a-hanzi-clip-23">
      <path d="M 1659.5 143.5 Q 1732.5 153.5 1841.5 154.5 Q 1895.5 154.5 1900.5 164.5 Q 1904.5 176.5 1889.5 188.5 Q 1829.5 230.5 1778.5 209.5 Q 1729.5 200.5 1659.5 185.5 L 1607.5 175.5 Q 1516.5 162.5 1411.5 144.5 Q 1392.5 141.5 1407.5 125.5 Q 1420.5 112.5 1438.5 107.5 Q 1459.5 103.5 1474.5 108.5 Q 1535.5 127.5 1607.5 136.5 L 1659.5 143.5 Z" fill="lightgray"></path>
      </clipPath>
      <path clip-path="url(#make-me-a-hanzi-clip-23)" d="M 1410.5 134.5 L 1464.5 129.5 L 1588.5 154.5 L 1812.5 185.5 L 1891.5 169.5 " fill="none" id="make-me-a-hanzi-animation-23" stroke-dasharray="615 1230" stroke-linecap="round"></path>

      <clipPath id="make-me-a-hanzi-clip-24">
      <path d="M 1659.5 185.5 Q 1659.5 224.5 1661.5 275.5 L 1663.5 322.5 Q 1663.5 343.5 1671.5 379.5 Q 1674.5 395.5 1660.5 405.5 Q 1629.5 426.5 1615.5 428.5 Q 1603.5 432.5 1588.5 424.5 Q 1579.5 417.5 1586.5 407.5 Q 1601.5 382.5 1606.5 311.5 Q 1605.5 311.5 1606.5 308.5 L 1607.5 264.5 Q 1607.5 224.5 1607.5 175.5 L 1607.5 136.5 Q 1607.5 -58.5 1622.5 -82.5 Q 1628.5 -89.5 1635.5 -87.5 Q 1648.5 -78.5 1655.5 -22.5 Q 1658.5 13.5 1659.5 143.5 L 1659.5 185.5 Z" fill="lightgray"></path>
      </clipPath>
      <path clip-path="url(#make-me-a-hanzi-clip-24)" d="M 1594.5 415.5 L 1613.5 405.5 L 1634.5 378.5 L 1631.5 -78.5 " fill="none" id="make-me-a-hanzi-animation-24" stroke-dasharray="641 1282" stroke-linecap="round"></path>

</g>
</svg>
